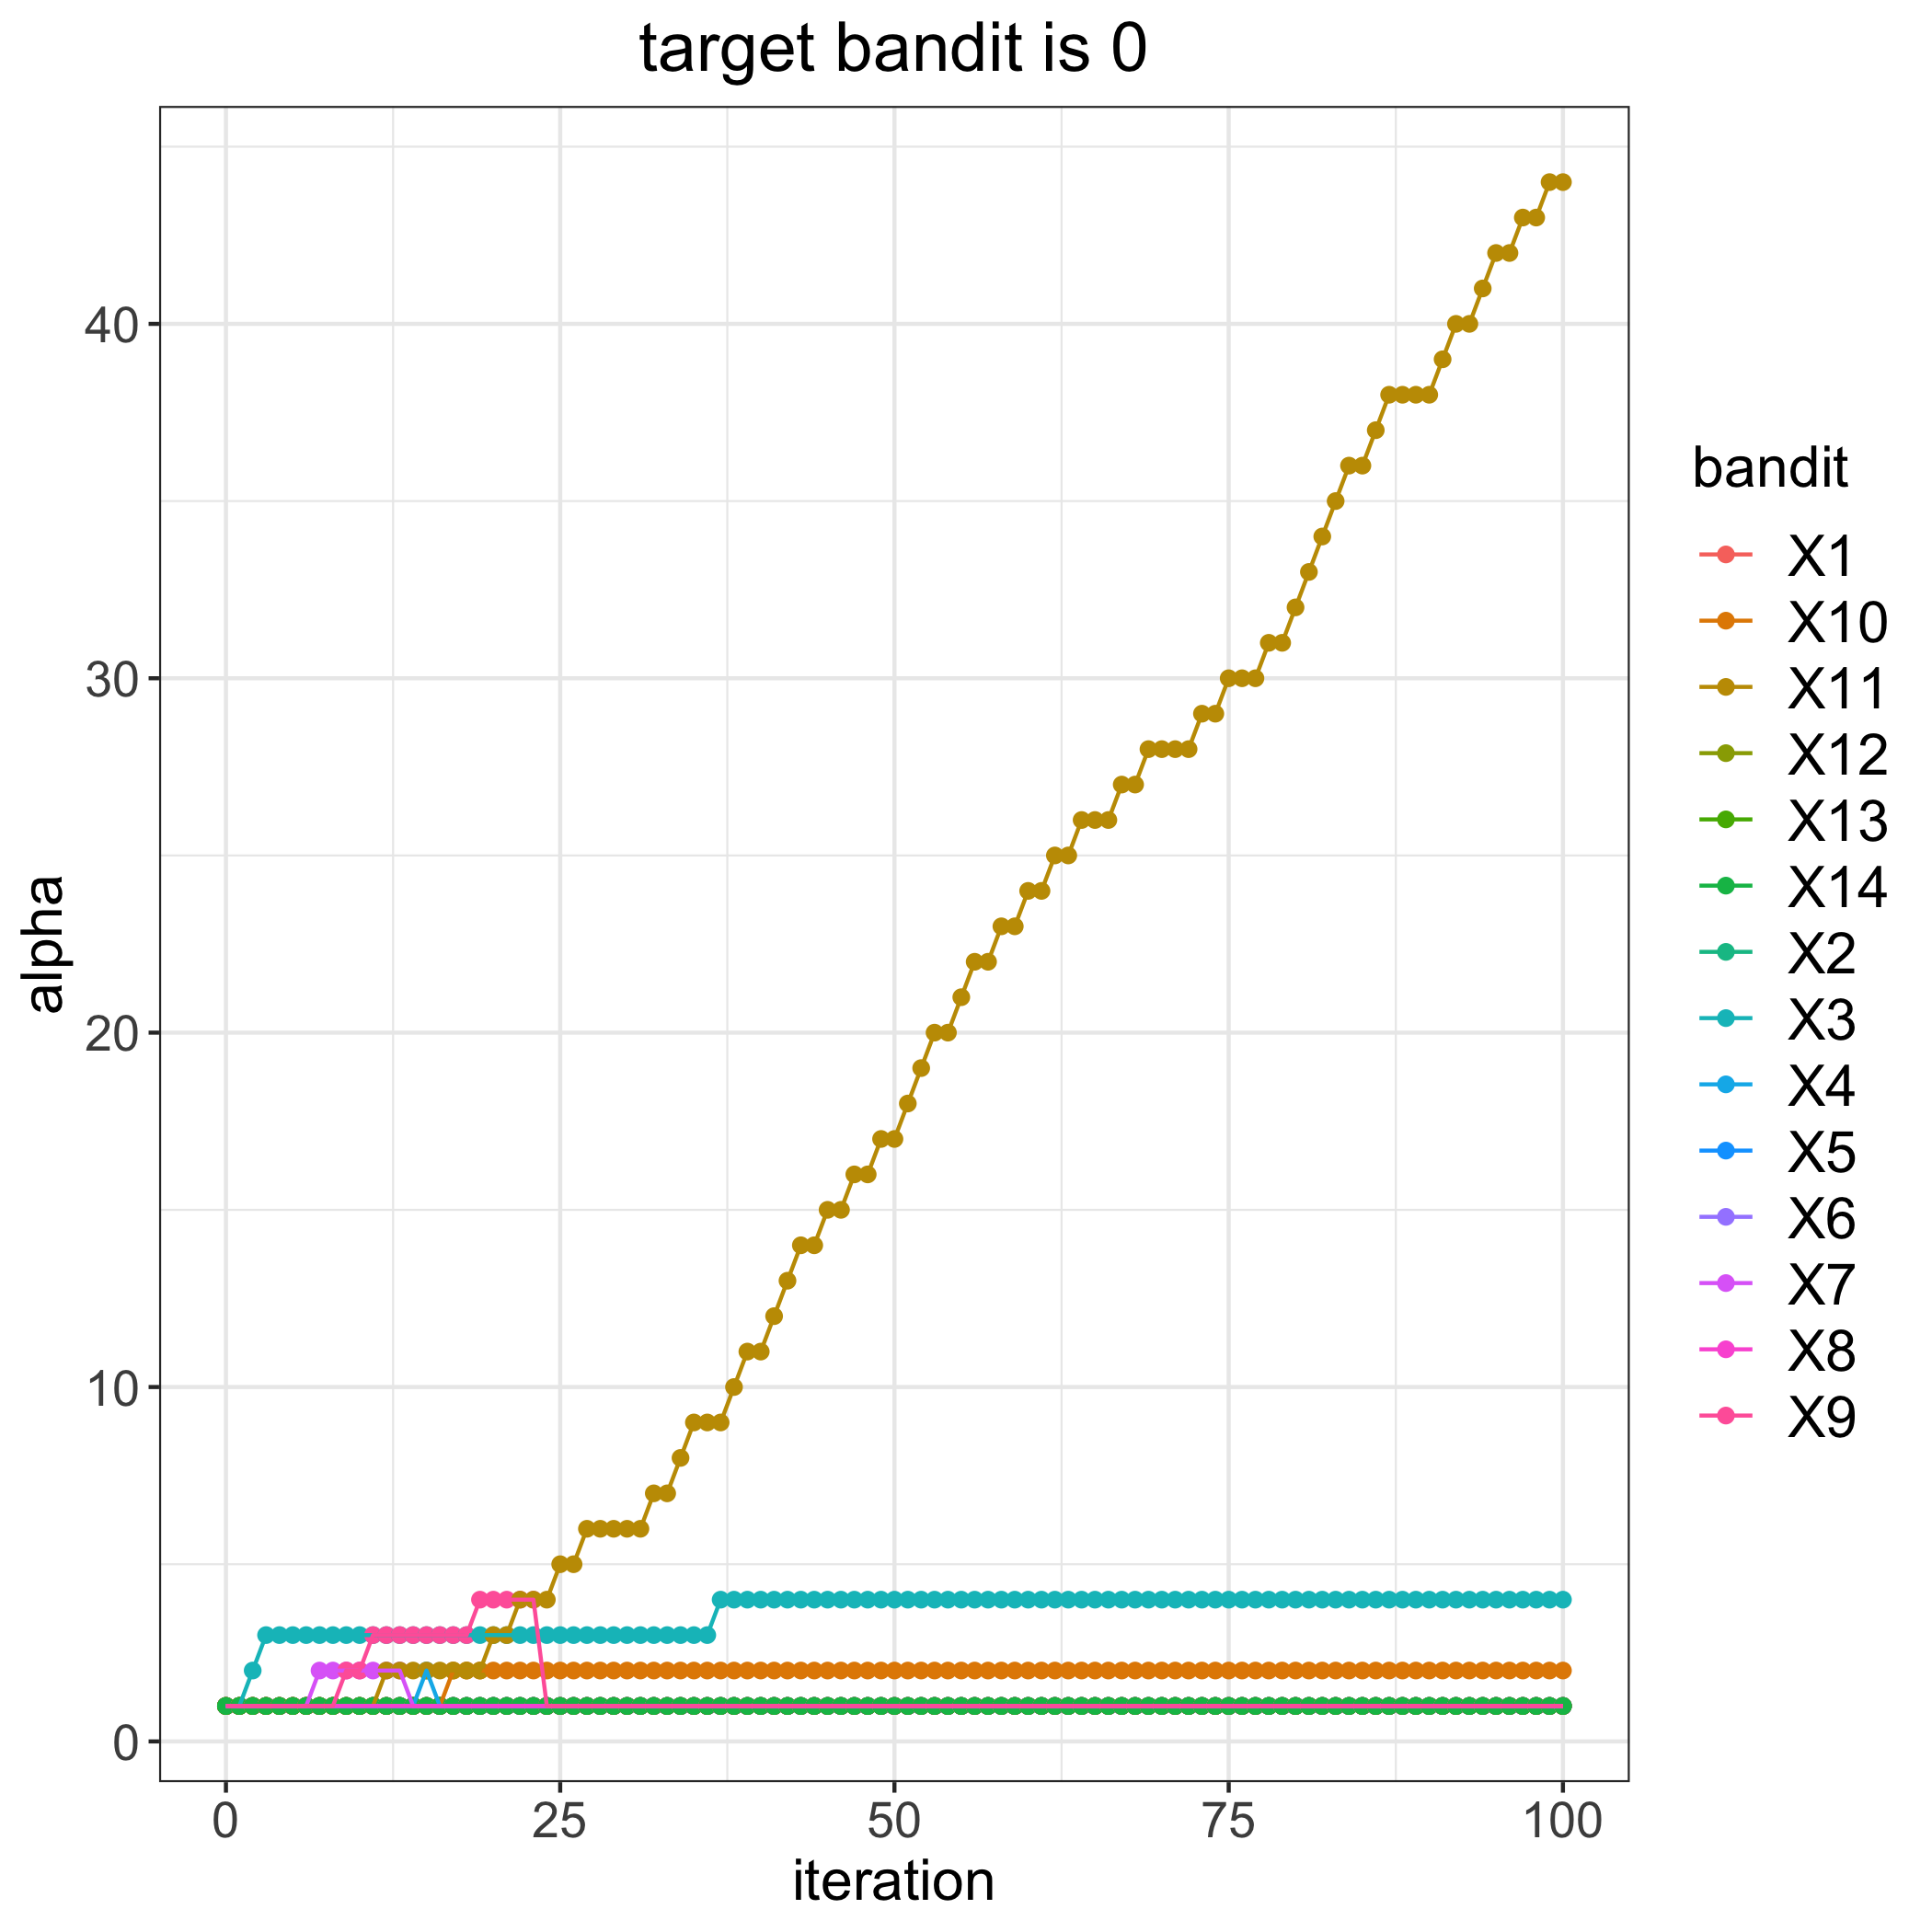

The file beside this chart, header and first rows:
, 1, 2, 3, 4, 5, 6, 7, 8, 9, 10, 11, 12, 13, 14
0, 1, 1, 1, 1, 1, 1, 1, 1, 1, 1, 1, 1, 1, 1
1, 1, 1, 1, 1, 1, 1, 1, 1, 1, 1, 1, 1, 1, 1
2, 1, 1, 2, 1, 1, 1, 1, 1, 1, 1, 1, 1, 1, 1
3, 1, 1, 3, 1, 1, 1, 1, 1, 1, 1, 1, 1, 1, 1
4, 1, 1, 3, 1, 1, 1, 1, 1, 1, 1, 1, 1, 1, 1
5, 1, 1, 3, 1, 1, 1, 1, 1, 1, 1, 1, 1, 1, 1
6, 1, 1, 3, 1, 1, 1, 1, 1, 1, 1, 1, 1, 1, 1
7, 1, 1, 3, 1, 1, 1, 2, 1, 1, 1, 1, 1, 1, 1
8, 1, 1, 3, 1, 1, 1, 2, 1, 1, 1, 1, 1, 1, 1
9, 1, 1, 3, 1, 1, 1, 2, 1, 2, 1, 1, 1, 1, 1
10, 1, 1, 3, 1, 1, 1, 2, 1, 2, 1, 1, 1, 1, 1
11, 1, 1, 3, 1, 1, 1, 2, 1, 3, 1, 1, 1, 1, 1
12, 1, 1, 3, 1, 1, 1, 2, 1, 3, 1, 2, 1, 1, 1
13, 1, 1, 3, 1, 1, 1, 2, 1, 3, 1, 2, 1, 1, 1
14, 1, 1, 3, 1, 1, 1, 1, 1, 3, 1, 2, 1, 1, 1
15, 1, 1, 3, 2, 1, 1, 1, 1, 3, 1, 2, 1, 1, 1
16, 1, 1, 3, 1, 1, 1, 1, 1, 3, 1, 2, 1, 1, 1
17, 1, 1, 3, 1, 1, 1, 1, 1, 3, 2, 2, 1, 1, 1
18, 1, 1, 3, 1, 1, 1, 1, 1, 3, 2, 2, 1, 1, 1
19, 1, 1, 3, 1, 1, 1, 1, 1, 4, 2, 2, 1, 1, 1
20, 1, 1, 3, 1, 1, 1, 1, 1, 4, 2, 3, 1, 1, 1
21, 1, 1, 3, 1, 1, 1, 1, 1, 4, 2, 3, 1, 1, 1
22, 1, 1, 3, 1, 1, 1, 1, 1, 4, 2, 4, 1, 1, 1
23, 1, 1, 3, 1, 1, 1, 1, 1, 4, 2, 4, 1, 1, 1
24, 1, 1, 3, 1, 1, 1, 1, 1, 1, 2, 4, 1, 1, 1
25, 1, 1, 3, 1, 1, 1, 1, 1, 1, 2, 5, 1, 1, 1
26, 1, 1, 3, 1, 1, 1, 1, 1, 1, 2, 5, 1, 1, 1
27, 1, 1, 3, 1, 1, 1, 1, 1, 1, 2, 6, 1, 1, 1
28, 1, 1, 3, 1, 1, 1, 1, 1, 1, 2, 6, 1, 1, 1
29, 1, 1, 3, 1, 1, 1, 1, 1, 1, 2, 6, 1, 1, 1
30, 1, 1, 3, 1, 1, 1, 1, 1, 1, 2, 6, 1, 1, 1
31, 1, 1, 3, 1, 1, 1, 1, 1, 1, 2, 6, 1, 1, 1
32, 1, 1, 3, 1, 1, 1, 1, 1, 1, 2, 7, 1, 1, 1
33, 1, 1, 3, 1, 1, 1, 1, 1, 1, 2, 7, 1, 1, 1
34, 1, 1, 3, 1, 1, 1, 1, 1, 1, 2, 8, 1, 1, 1
35, 1, 1, 3, 1, 1, 1, 1, 1, 1, 2, 9, 1, 1, 1
36, 1, 1, 3, 1, 1, 1, 1, 1, 1, 2, 9, 1, 1, 1
37, 1, 1, 4, 1, 1, 1, 1, 1, 1, 2, 9, 1, 1, 1
38, 1, 1, 4, 1, 1, 1, 1, 1, 1, 2, 10, 1, 1, 1
39, 1, 1, 4, 1, 1, 1, 1, 1, 1, 2, 11, 1, 1, 1
40, 1, 1, 4, 1, 1, 1, 1, 1, 1, 2, 11, 1, 1, 1
41, 1, 1, 4, 1, 1, 1, 1, 1, 1, 2, 12, 1, 1, 1
42, 1, 1, 4, 1, 1, 1, 1, 1, 1, 2, 13, 1, 1, 1
43, 1, 1, 4, 1, 1, 1, 1, 1, 1, 2, 14, 1, 1, 1
44, 1, 1, 4, 1, 1, 1, 1, 1, 1, 2, 14, 1, 1, 1
45, 1, 1, 4, 1, 1, 1, 1, 1, 1, 2, 15, 1, 1, 1
46, 1, 1, 4, 1, 1, 1, 1, 1, 1, 2, 15, 1, 1, 1
47, 1, 1, 4, 1, 1, 1, 1, 1, 1, 2, 16, 1, 1, 1
48, 1, 1, 4, 1, 1, 1, 1, 1, 1, 2, 16, 1, 1, 1
49, 1, 1, 4, 1, 1, 1, 1, 1, 1, 2, 17, 1, 1, 1
50, 1, 1, 4, 1, 1, 1, 1, 1, 1, 2, 17, 1, 1, 1
51, 1, 1, 4, 1, 1, 1, 1, 1, 1, 2, 18, 1, 1, 1
52, 1, 1, 4, 1, 1, 1, 1, 1, 1, 2, 19, 1, 1, 1
53, 1, 1, 4, 1, 1, 1, 1, 1, 1, 2, 20, 1, 1, 1
54, 1, 1, 4, 1, 1, 1, 1, 1, 1, 2, 20, 1, 1, 1
55, 1, 1, 4, 1, 1, 1, 1, 1, 1, 2, 21, 1, 1, 1
56, 1, 1, 4, 1, 1, 1, 1, 1, 1, 2, 22, 1, 1, 1
57, 1, 1, 4, 1, 1, 1, 1, 1, 1, 2, 22, 1, 1, 1
58, 1, 1, 4, 1, 1, 1, 1, 1, 1, 2, 23, 1, 1, 1
59, 1, 1, 4, 1, 1, 1, 1, 1, 1, 2, 23, 1, 1, 1
... 41 more rows
